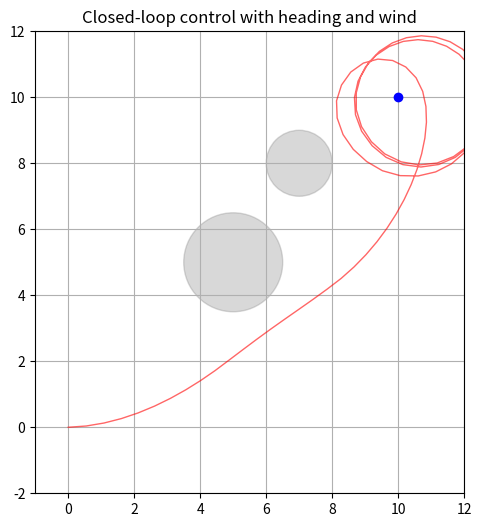

The matplotlib source for this figure:
import numpy as np
import matplotlib.pyplot as plt
from matplotlib.patches import Circle, FancyArrowPatch
from matplotlib.animation import FuncAnimation, PillowWriter

# Settings
initial_pos = np.array([0.0, 0.0])
target_pos = np.array([10.0, 10.0])
steps = 100
WIND_VECTOR = np.array([0.05, -0.02])

OBSTACLES = [
    {"center": np.array([5.0, 5.0]), "radius": 1.5},
    {"center": np.array([7.0, 8.0]), "radius": 1.0}
]

def closed_loop_with_orientation():
    pos = initial_pos.copy()
    theta = 0.0
    velocity = 0.5
    trajectory = [pos.copy()]
    headings = [theta]

    for _ in range(steps):
        to_target = target_pos - pos
        dist_to_target = np.linalg.norm(to_target)
        if dist_to_target < 0.1:
            break  # Close enough to stop

        # Normalize attraction
        attraction = to_target / (np.linalg.norm(to_target) + 1e-6)

        # --- Obstacle avoidance ---
        repulsion = np.zeros(2)
        for obs in OBSTACLES:
            obs_vec = pos - obs["center"]
            dist = np.linalg.norm(obs_vec)
            if dist < obs["radius"] + 1.5:  # Danger zone
                repulsion += obs_vec / (dist**2 + 1e-6)  # Inverse square repulsion

        # Combine goal attraction and obstacle repulsion
        total_vec = attraction + repulsion
        total_vec /= np.linalg.norm(total_vec) + 1e-6

        # Update heading
        desired_theta = np.arctan2(total_vec[1], total_vec[0])
        angle_diff = np.arctan2(np.sin(desired_theta - theta), np.cos(desired_theta - theta))
        theta += 0.15 * angle_diff  # Smooth turning

        # Move forward
        move = np.array([velocity * np.cos(theta), velocity * np.sin(theta)]) + WIND_VECTOR
        pos += move

        trajectory.append(pos.copy())
        headings.append(theta)

    return np.array(trajectory), headings


# Run controller
trajectory, headings = closed_loop_with_orientation()

# Setup plot
fig, ax = plt.subplots(figsize=(6, 6))
ax.set_xlim(-1, 12)
ax.set_ylim(-2, 12)
ax.set_aspect('equal')
ax.grid(True)
ax.set_title("Closed-loop control with heading and wind")

# Plot target and obstacles
ax.plot(target_pos[0], target_pos[1], 'bo', label='Target')
for obs in OBSTACLES:
    ax.add_patch(Circle(obs["center"], obs["radius"], color='gray', alpha=0.3))

# Robot and heading
robot_dot, = ax.plot([], [], 'ro', markersize=6, label='Robot')
trajectory_line, = ax.plot([], [], 'r-', alpha=0.6, linewidth=1)
arrow = FancyArrowPatch((0, 0), (0, 0), color='red', arrowstyle='->', mutation_scale=15)
ax.add_patch(arrow)

positions = []

def init():
    robot_dot.set_data([], [])
    trajectory_line.set_data([], [])
    arrow.set_positions((0, 0), (0, 0))
    return robot_dot, trajectory_line, arrow

def update(frame):
    x, y = trajectory[frame]
    theta = headings[frame]

    robot_dot.set_data([x], [y])
    positions.append((x, y))
    xs, ys = zip(*positions)
    trajectory_line.set_data(xs, ys)

    # Update arrow
    dx, dy = 0.8 * np.cos(theta), 0.8 * np.sin(theta)
    arrow.set_positions((x, y), (x + dx, y + dy))
    return robot_dot, trajectory_line, arrow

ani = FuncAnimation(fig, update, frames=len(trajectory), init_func=init, blit=True, interval=100)

# Save as GIF
ani.save("robot_simulation_6.gif", writer=PillowWriter(fps=10))
print("✅ Saved as 'robot_simulation_6.gif'")
